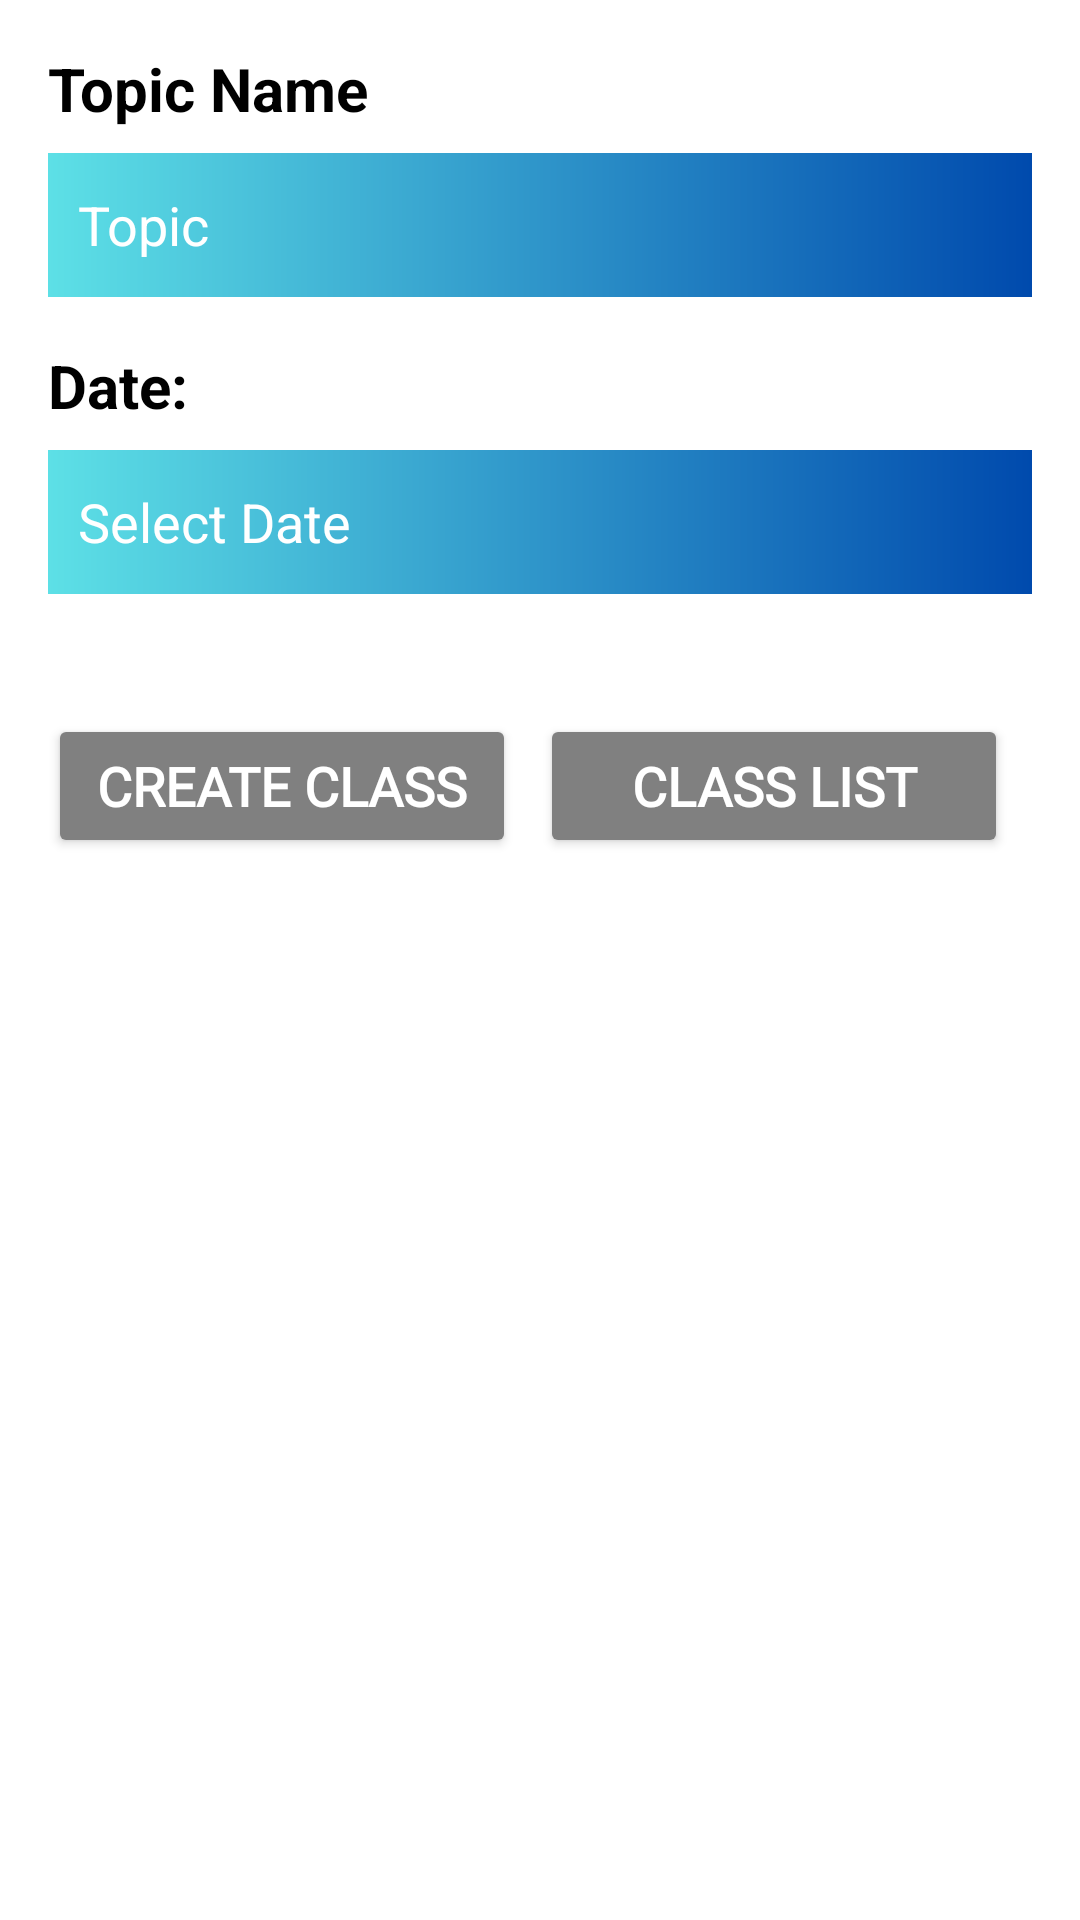

Write the Android layout XML for this screen, with the resource values it uses.
<!-- AndroidManifest.xml: application theme Theme.Design.NoActionBar -->
<!-- res/layout/fragment_classroom.xml -->
<RelativeLayout xmlns:android="http://schemas.android.com/apk/res/android"
    xmlns:app="http://schemas.android.com/apk/res-auto"
    android:layout_width="match_parent"
    android:layout_height="match_parent"
    android:background="@color/white">

    
    <ImageView android:id="@+id/gifImageView"
        android:layout_width="250dp"
        android:layout_height="250dp"
        android:scaleType="centerCrop"
        android:layout_centerInParent="true" />

    
    <ScrollView
        android:layout_width="match_parent"
        android:layout_height="match_parent"
        android:background="@android:color/transparent"
        android:padding="0dp">

        <LinearLayout
            android:layout_width="match_parent"
            android:layout_height="wrap_content"
            android:orientation="vertical"
            android:gravity="center"
            android:padding="16dp">

            <TextView
                android:layout_width="match_parent"
                android:layout_height="wrap_content"
                android:textStyle="bold"
                android:textColor="@color/black"
                android:textSize="20sp"
                android:text="Topic Name"
                android:layout_marginBottom="8dp" />

            <EditText
                android:id="@+id/titleEditText"
                android:layout_width="match_parent"
                android:layout_height="wrap_content"
                android:hint="Topic"
                android:textColorHint="@color/white"
                android:background="@drawable/gradient"
                android:inputType="text"
                android:minHeight="48dp"
                android:padding="10dp"
                android:layout_marginBottom="16dp" />

            
            <TextView
                android:layout_width="match_parent"
                android:layout_height="wrap_content"
                android:textStyle="bold"
                android:textColor="@color/black"
                android:textSize="20sp"
                android:text="Date:"
                android:layout_marginBottom="8dp" />

            <EditText
                android:id="@+id/dateEditText"
                android:layout_width="match_parent"
                android:layout_height="wrap_content"
                android:textColorHint="@color/white"
                android:hint="Select Date"
                android:focusable="false"
                android:background="@drawable/gradient"
                android:clickable="true"
                android:minHeight="48dp"
                android:padding="10dp"
                android:layout_marginBottom="16dp" />

            
            <LinearLayout
                android:layout_width="match_parent"
                android:layout_height="wrap_content"
                android:orientation="horizontal"
                android:gravity="center"
                android:layout_marginTop="24dp">

                
                <Button
                    android:textSize="18dp"
                    android:fontFamily="@font/roboto_mono_bold"
                    android:id="@+id/createClassButton"
                    android:layout_width="0dp"
                    android:layout_height="wrap_content"
                    android:layout_weight="1"
                    android:backgroundTint="@color/grey"
                    android:text="Create Class"
                    android:textStyle="bold"
                    android:textColor="@android:color/white"
                    android:layout_marginEnd="8dp" />

                
                <Button
                    android:textSize="18dp"
                    android:id="@+id/lists"
                    android:layout_width="0dp"
                    android:layout_height="wrap_content"
                    android:layout_weight="1"
                    android:backgroundTint="@color/grey"
                    android:fontFamily="@font/roboto_mono_bold"
                    android:text="Class List"
                    android:textStyle="bold"
                    android:textColor="@android:color/white"
                    android:layout_marginEnd="8dp" />
            </LinearLayout>
        </LinearLayout>
    </ScrollView>
</RelativeLayout>
<!-- resources referenced by this layout -->
<resources>
  <color name="black">#FF000000</color>
  <color name="grey">#808080</color>
  <color name="white">#FFFFFFFF</color>
  <!-- drawable gradient (drawable) -->
  <?xml version="1.0" encoding="utf-8"?>
  <layer-list xmlns:android="http://schemas.android.com/apk/res/android">
      <item>
          <shape android:shape="rectangle">
              <gradient
                  android:angle="0"
                  android:startColor="#5de0e6"
                  android:endColor="#004aad"
                  android:type="linear"/>
          </shape>
      </item>
  </layer-list>
</resources>
